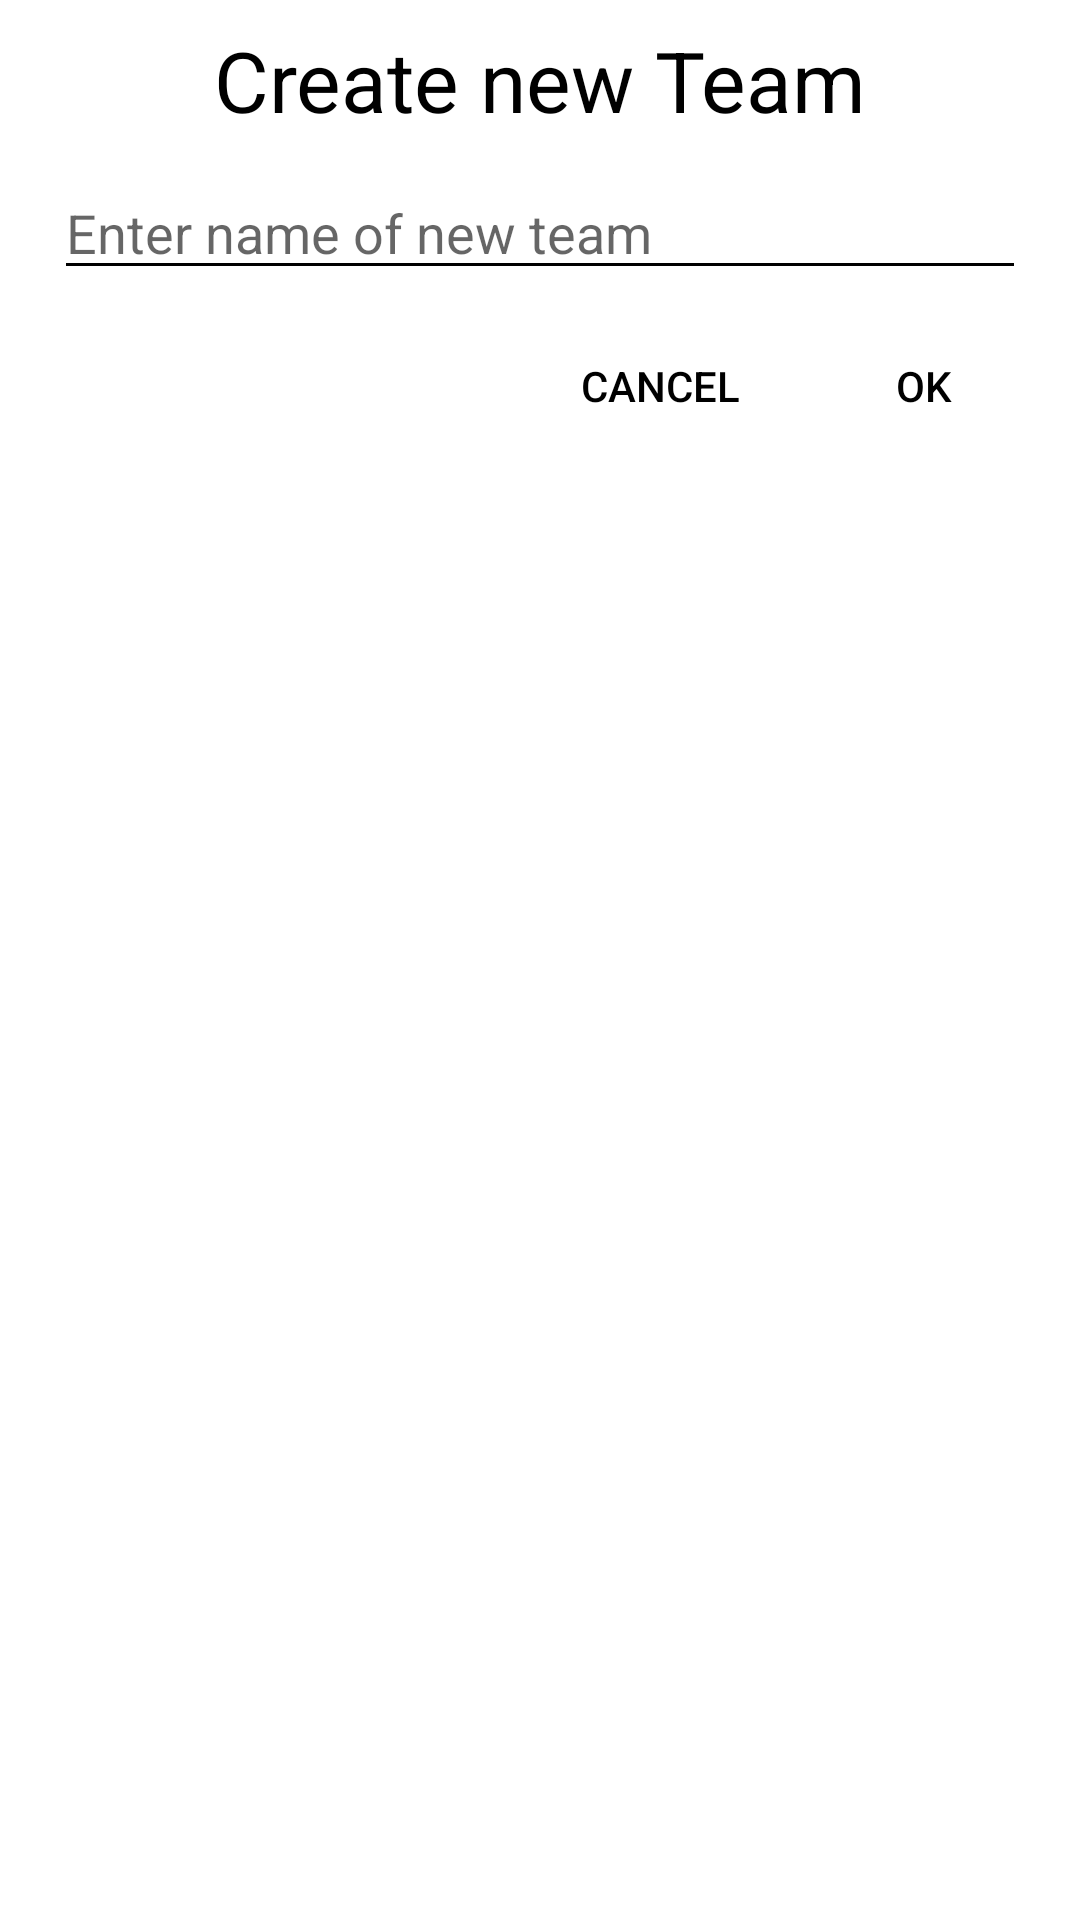

The Android layout XML behind this screen, and the referenced resources:
<!-- AndroidManifest.xml: application theme Theme.League -->
<!-- res/layout/create_team.xml -->
<?xml version="1.0" encoding="utf-8"?>

<androidx.constraintlayout.widget.ConstraintLayout xmlns:android="http://schemas.android.com/apk/res/android"
    xmlns:app="http://schemas.android.com/apk/res-auto"
    xmlns:tools="http://schemas.android.com/tools"
    android:layout_width="match_parent"
    android:layout_height="wrap_content"
    android:padding="8dp">

    <TextView
        android:id="@+id/titleTextCreateTEamFragment"
        android:layout_width="wrap_content"
        android:layout_height="wrap_content"
        android:text="@string/create_new_team"
        android:textSize="28sp"
        android:textColor="@color/black"
        app:layout_constraintEnd_toEndOf="parent"
        app:layout_constraintStart_toStartOf="parent"
        app:layout_constraintTop_toTopOf="parent" />

    <EditText
        android:id="@+id/teamNameEditText"
        android:layout_width="match_parent"
        android:layout_height="wrap_content"
        android:layout_marginStart="10dp"
        android:layout_marginTop="10dp"
        android:layout_marginEnd="10dp"
        android:ems="10"
        android:textCursorDrawable="@null"
        android:backgroundTint="@color/black"
        android:hint="@string/enter_name_of_new_team"
        android:inputType="textPersonName"
        app:layout_constraintEnd_toEndOf="parent"
        app:layout_constraintStart_toStartOf="parent"
        app:layout_constraintTop_toBottomOf="@+id/titleTextCreateTEamFragment" />

    <com.google.android.material.button.MaterialButton
        android:id="@+id/buttonApproved"
        style="@style/Widget.AppCompat.Button.Borderless"
        android:layout_width="wrap_content"
        android:layout_height="wrap_content"
        android:text="@string/ok"
        android:layout_marginTop="8dp"
        android:textColor="@color/black"
        app:layout_constraintEnd_toEndOf="parent"
        app:layout_constraintTop_toBottomOf="@+id/teamNameEditText" />

    <com.google.android.material.button.MaterialButton
        android:id="@+id/buttonCancel"
        style="@style/Widget.AppCompat.Button.Borderless"
        android:layout_width="wrap_content"
        android:layout_height="wrap_content"
        android:layout_marginTop="8dp"
        android:text="@string/cancel"
        android:textColor="@color/black"
        app:layout_constraintEnd_toStartOf="@+id/buttonApproved"
        app:layout_constraintTop_toBottomOf="@+id/teamNameEditText" />
</androidx.constraintlayout.widget.ConstraintLayout>
<!-- resources referenced by this layout -->
<resources>
  <color name="black">#FF000000</color>
  <string name="cancel">Cancel</string>
  <string name="create_new_team">Create new Team</string>
  <string name="enter_name_of_new_team">Enter name of new team</string>
  <string name="ok">Ok</string>
  <style name="Theme.League" parent="Theme.MaterialComponents.DayNight.DarkActionBar">
          
          <item name="colorPrimary">@color/purple_500</item>
          <item name="colorPrimaryVariant">@color/purple_700</item>
          <item name="colorOnPrimary">@color/white</item>
          
          <item name="colorSecondary">@color/teal_200</item>
          <item name="colorSecondaryVariant">@color/teal_700</item>
          <item name="colorOnSecondary">@color/black</item>
          
          <item name="android:statusBarColor" tools:targetApi="l">?attr/colorPrimaryVariant</item>
          
      </style>
  <color name="purple_500">#FF6200EE</color>
  <color name="purple_700">#FF3700B3</color>
  <color name="white">#FFFFFFFF</color>
  <color name="teal_200">#FF03DAC5</color>
  <color name="teal_700">#FF018786</color>
</resources>
